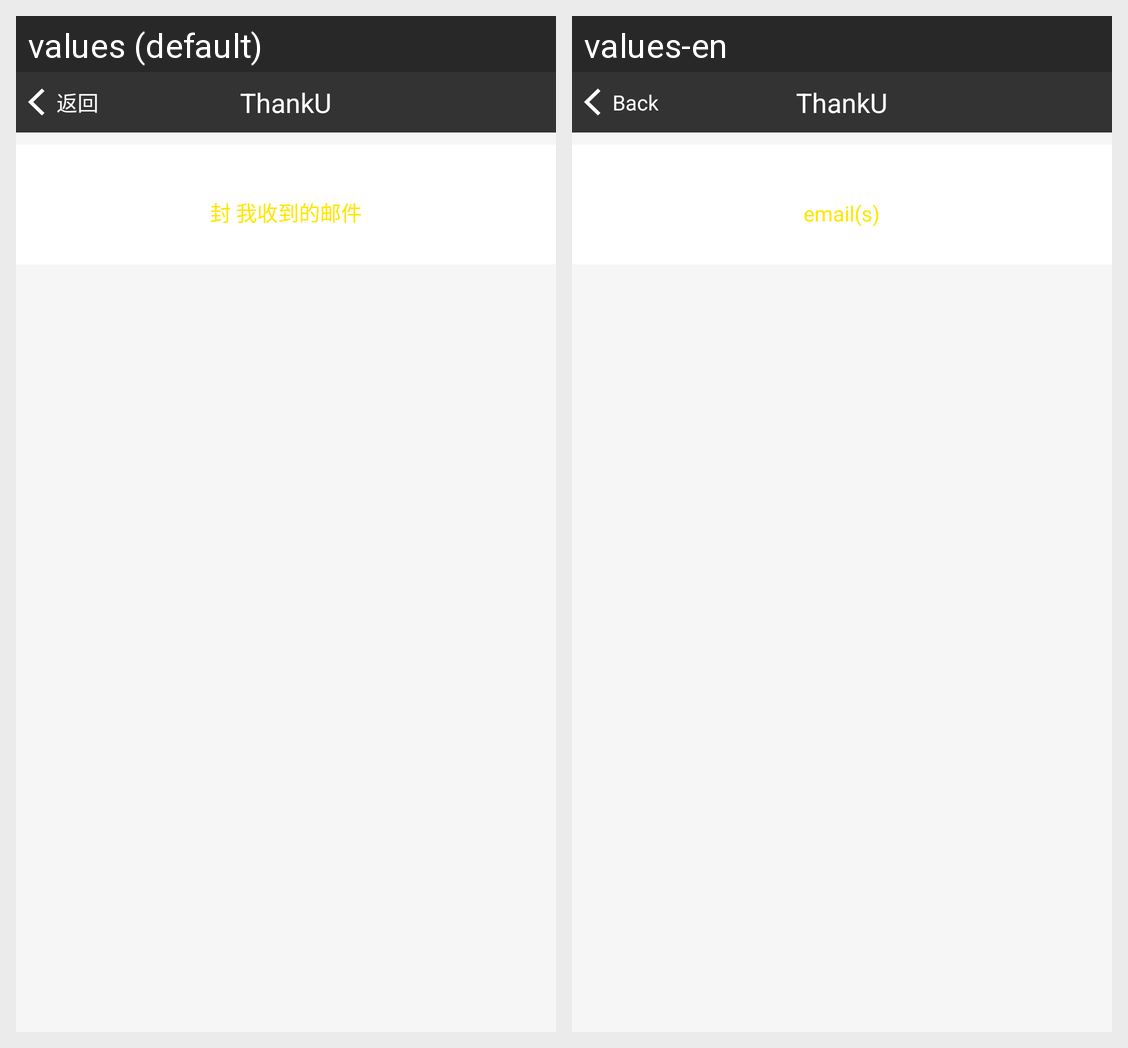

The Android screen above is rendered under two locales of the same app. Produce the string resources it draws, with the default and per-locale values.
Android screen res/layout/activity_thank_sent_box.xml rendered under 2 locales, left to right: values (default), values-en. Device: Nexus 5 (rendered at 1080×1920; each locale shown at half size, 540×960, under a caption strip naming it); theme AppTheme.
Strings drawn on this screen, with the default value and each locale's value (text and hints the layout hard-codes, and strings that could not be matched under every locale, appear in the picture but are not listed):

back
  values: 返回
  values-en: Back

thanku
  values: ThankU
  values-en: ThankU

email_num
  values: 封 我收到的邮件
  values-en: email(s)
